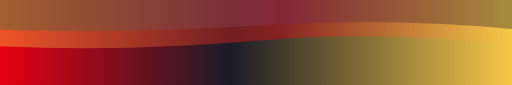
t = 0.00 s
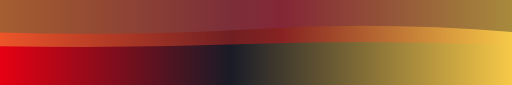
t = 1.67 s
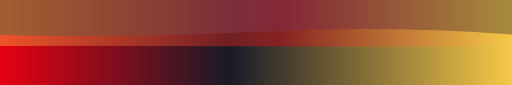
t = 3.33 s
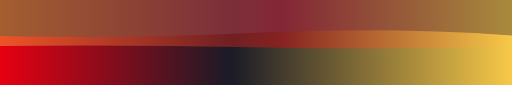
t = 5.00 s
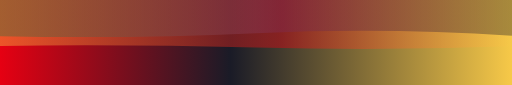
t = 6.66 s
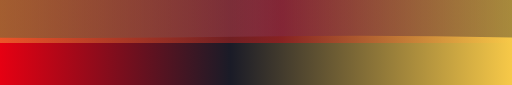
t = 8.33 s

The animated SVG that drew these frames (rendered in a browser with its animation timeline set to each time). Animation: 2 SMIL elements (animate=2); frames cover the first 8.33 s, repeats indefinitely.

<svg xmlns="http://www.w3.org/2000/svg" width="1200" height="200" viewBox="0 0 1200 200" preserveAspectRatio="none">
  <defs>
    <linearGradient id="bg" x1="0" y1="0" x2="1" y2="0">
      <stop offset="0" stop-color="#E60012"/><stop offset="0.45" stop-color="#1a1b27"/><stop offset="1" stop-color="#F7C948"/>
    </linearGradient>
    <linearGradient id="wv1" x1="0" y1="0" x2="1" y2="0">
      <stop offset="0" stop-color="#1a1b27"/><stop offset="0.5" stop-color="#3b4a6b"/><stop offset="1" stop-color="#1a1b27"/>
    </linearGradient>
    <linearGradient id="wv2" x1="0" y1="0" x2="1" y2="0">
      <stop offset="0" stop-color="#F7C948"/><stop offset="0.55" stop-color="#E60012"/><stop offset="1" stop-color="#F7C948"/>
    </linearGradient>
  </defs>
  <rect width="1200" height="200" fill="url(#bg)"/>
  <path fill="url(#wv1)" opacity="0.62" d="M0 0 L0 70 Q 300 80 600 60 T 1200 68 L1200 0 Z">
    <animate attributeName="d" dur="20s" repeatCount="indefinite" calcMode="spline"
      keyTimes="0;0.333;0.667;1" keySplines="0.2 0 0.2 1;0.2 0 0.2 1;0.2 0 0.2 1" values="M0 0 L0 70 Q 300 80 600 60 T 1200 68 L1200 0 Z;M0 0 L0 85 Q 300 92 600 78 T 1200 84 L1200 0 Z;M0 0 L0 93 Q 300 90 600 96 T 1200 94 L1200 0 Z;M0 0 L0 70 Q 300 80 600 60 T 1200 68 L1200 0 Z"/>
  </path>
  <path fill="url(#wv2)" opacity="0.42" d="M0 0 L0 109 Q 300 122 600 96 T 1200 106 L1200 0 Z">
    <animate attributeName="d" dur="20s" repeatCount="indefinite" calcMode="spline"
      keyTimes="0;0.333;0.667;1" keySplines="0.2 0 0.2 1;0.2 0 0.2 1;0.2 0 0.2 1" values="M0 0 L0 109 Q 300 122 600 96 T 1200 106 L1200 0 Z;M0 0 L0 108 Q 300 104 600 112 T 1200 109 L1200 0 Z;M0 0 L0 93 Q 300 98 600 88 T 1200 92 L1200 0 Z;M0 0 L0 109 Q 300 122 600 96 T 1200 106 L1200 0 Z"/>
  </path>
</svg>
